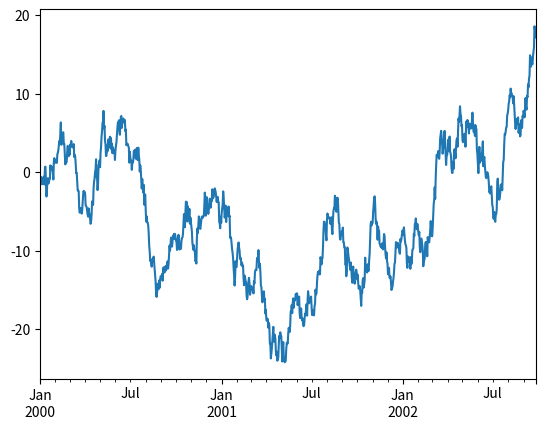

Recreate this plot in Python.
# -*- coding: utf-8 -*-
# @Time    : 2020/6/14 22:25
# [redacted]
# [redacted]
# @File    : tete.py
# @Comment :
import pandas as pd
from numpy import *
import matplotlib.pyplot as plt
import matplotlib as mpl

ts = pd.Series(random.randn(1000), index=pd.date_range('1/1/2000', periods=1000))
ts = ts.cumsum()
ts.plot()
plt.show()


